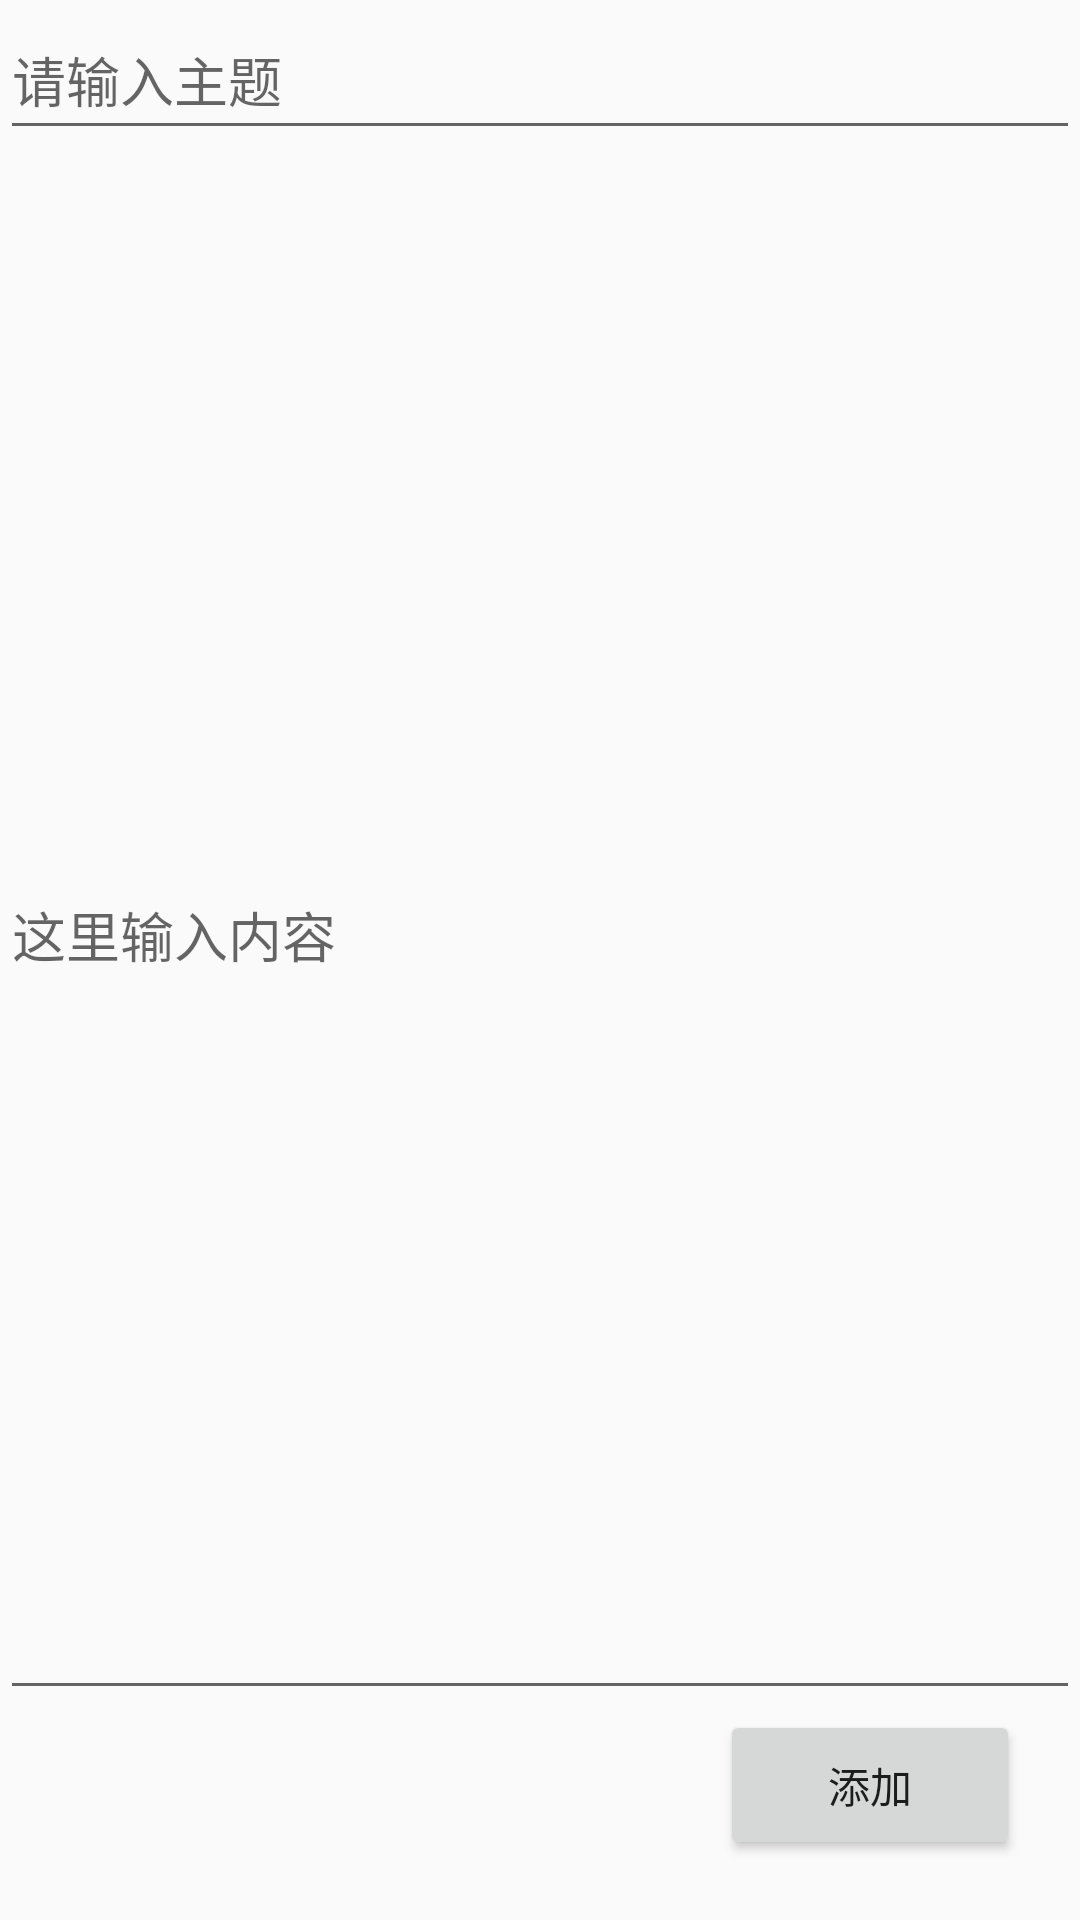

Here is an Android app screen rendered from its layout file. Give the layout XML and the strings, colors and styles it references.
<!-- AndroidManifest.xml: application theme AppTheme -->
<!-- res/layout/note_add.xml -->
<?xml version="1.0" encoding="utf-8"?>
<RelativeLayout xmlns:android="http://schemas.android.com/apk/res/android"
    android:layout_width="match_parent"
    android:layout_height="match_parent">

    <EditText
        android:id="@+id/note_ed_title"
        android:hint="请输入主题"
        android:layout_width="match_parent"
        android:layout_height="50dp" />
    <Button
        android:id="@+id/note_btn_add"
        android:layout_alignParentRight="true"
        android:layout_alignParentBottom="true"
        android:text="添加"
        android:layout_marginBottom="20dp"
        android:layout_marginRight="20dp"
        android:layout_width="100dp"
        android:layout_height="50dp" />

    <EditText
        android:id="@+id/note_ed_content"
        android:hint="这里输入内容"
        android:layout_below="@id/note_ed_title"
        android:layout_above="@id/note_btn_add"
        android:layout_width="match_parent"
        android:layout_height="wrap_content" />

</RelativeLayout>
<!-- resources referenced by this layout -->
<resources>
  <style name="AppTheme" parent="Theme.AppCompat.Light.NoActionBar">
          
          <item name="colorPrimary">@color/colorPrimary</item>
          <item name="colorPrimaryDark">@color/colorPrimaryDark</item>
          <item name="colorAccent">@color/colorAccent</item>
      </style>
  <color name="colorPrimary">#3F51B5</color>
  <color name="colorPrimaryDark">#303F9F</color>
  <color name="colorAccent">#FF4081</color>
</resources>
